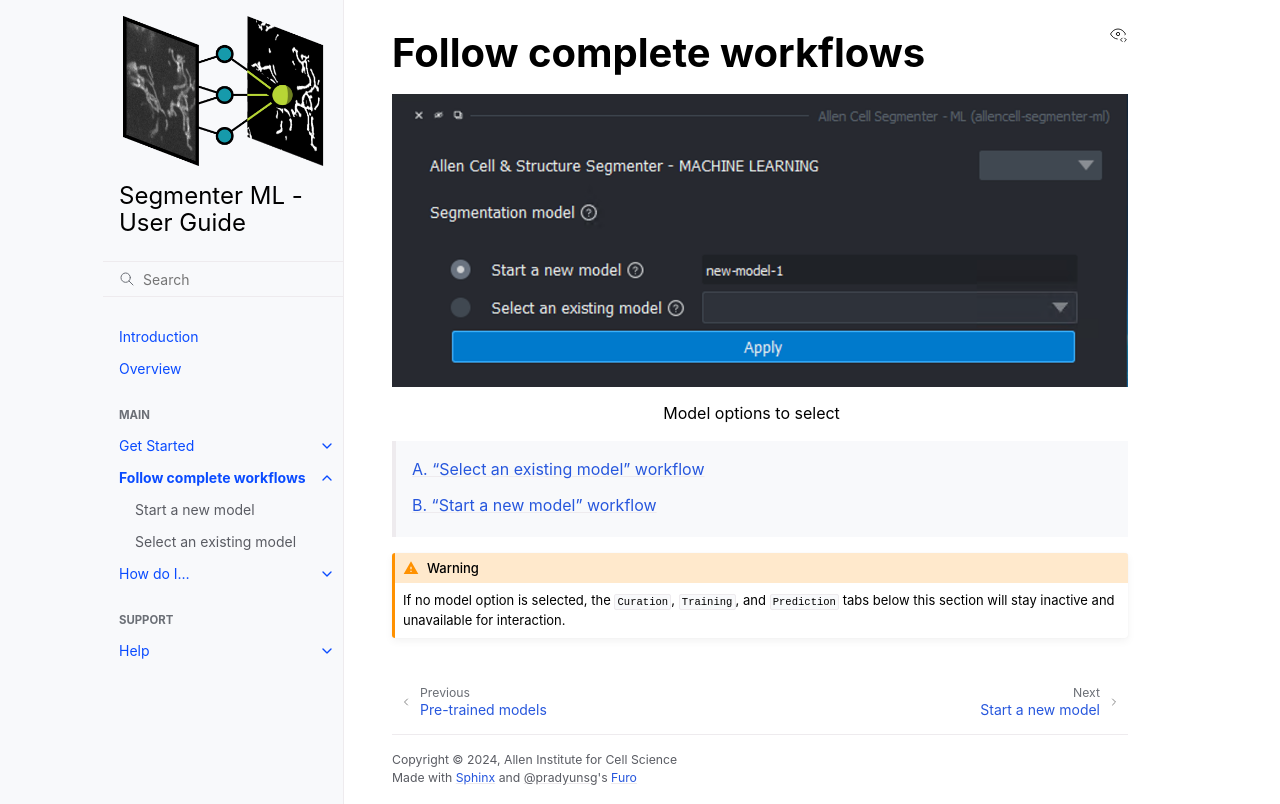

repository: AllenCell/allencell-segmenter-ml · page: 2_Workflows/0_index_workflows.html · generator: sphinx

# Follow complete workflows

:::{figure} images/select-options-2.png
Model options to select
:::

  > {ref}`A. "Select an existing model" workflow<Select an existing model>`
  >
  > {ref}`B. "Start a new model" workflow<Start a new model>`

:::{warning}
If no model option is selected, the `Curation`, `Training`, and `Prediction` tabs below this section will stay inactive and unavailable for interaction.
:::

:::{toctree}
:hidden:
1_Start-new-model
2_Select-existing-model
:::
